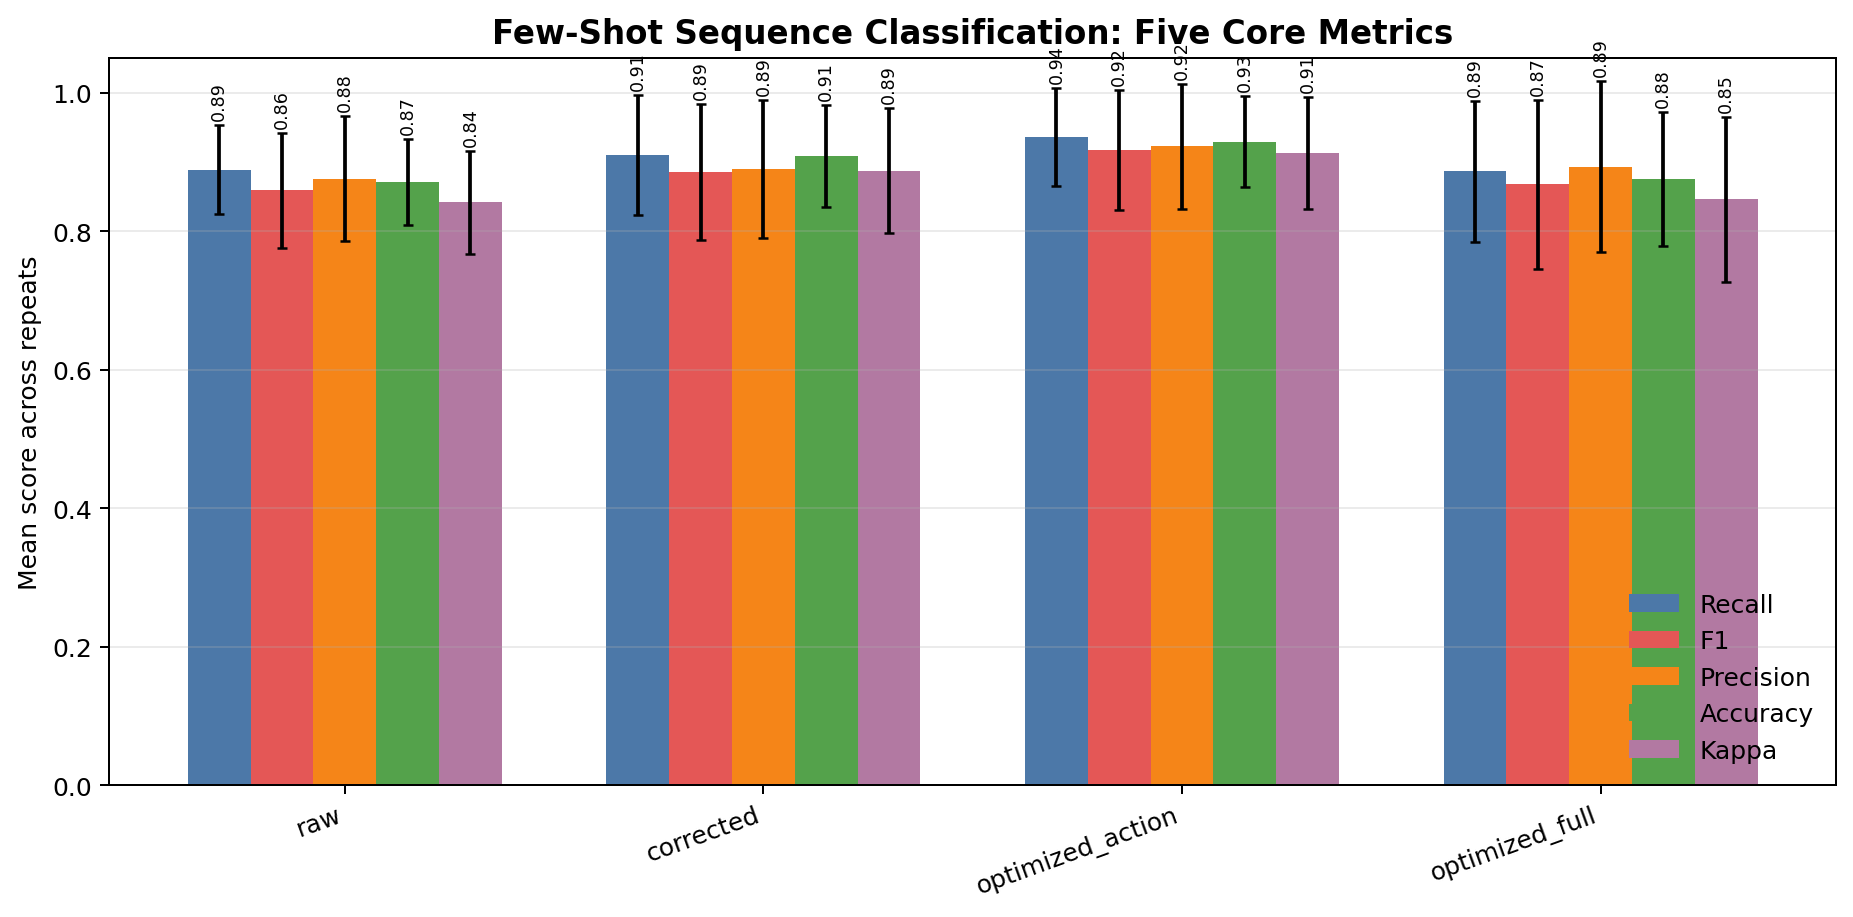

Source data for this figure (header and first rows):
feature_set, recall_mean, recall_std, f1_mean, f1_std, precision_mean, precision_std, accuracy_mean, accuracy_std, kappa_mean, kappa_std
raw, 0.8889, 0.06395, 0.8588, 0.08261, 0.8758, 0.09053, 0.8708, 0.06166, 0.8413, 0.07504
corrected, 0.9097, 0.08646, 0.885, 0.09821, 0.8896, 0.09972, 0.9083, 0.07407, 0.8874, 0.09066
optimized_action, 0.9361, 0.07087, 0.9168, 0.08658, 0.9222, 0.08995, 0.9292, 0.06601, 0.913, 0.08102
optimized_full, 0.8861, 0.1016, 0.8676, 0.1218, 0.8932, 0.1229, 0.875, 0.09682, 0.8457, 0.1188
